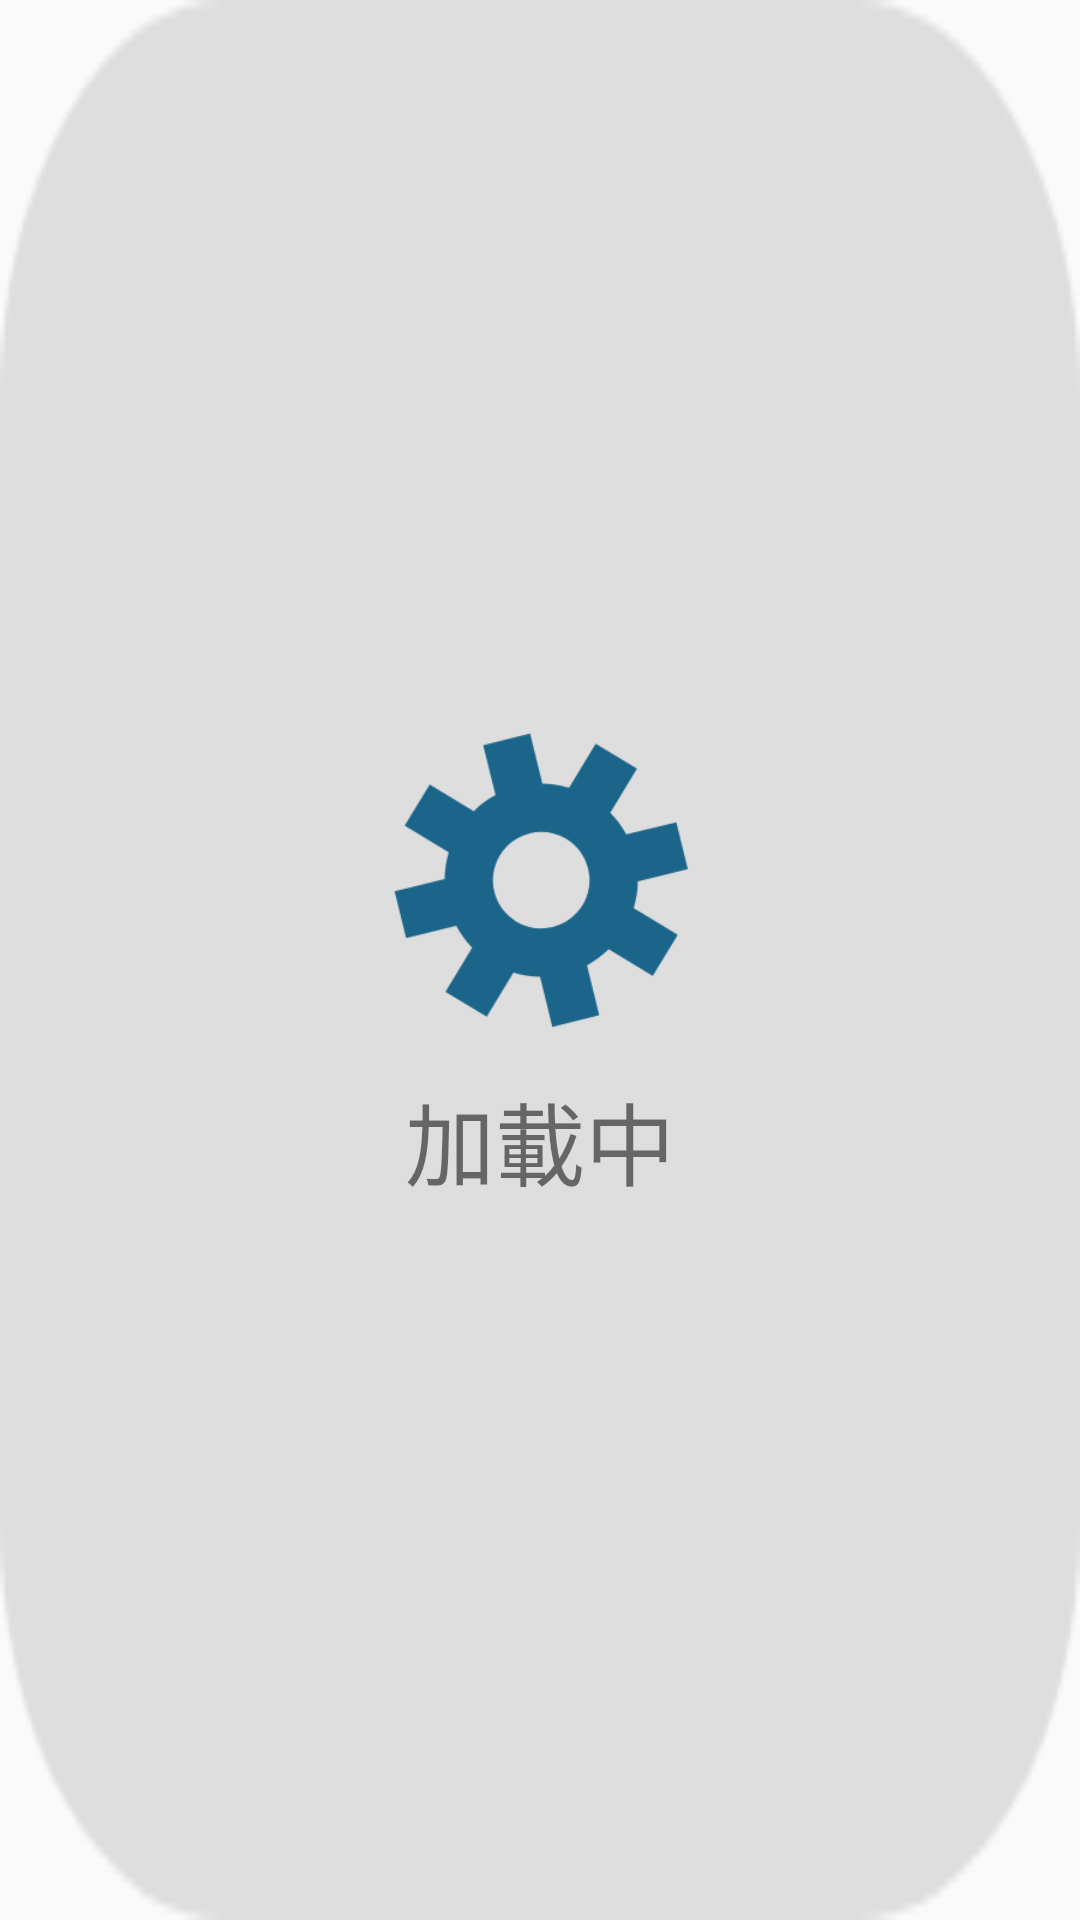

Layout XML and referenced resources for this Android screen:
<!-- AndroidManifest.xml: application theme AppTheme -->
<!-- res/layout/dialog_loading.xml -->
<?xml version="1.0" encoding="utf-8"?>
<FrameLayout
    xmlns:android="http://schemas.android.com/apk/res/android"
    xmlns:app="http://schemas.android.com/apk/res-auto"
    android:id="@+id/load_container"
    android:layout_width="150dp"
    android:layout_height="180dp"
    android:layout_gravity="center"
    android:gravity="center"
    android:background="@drawable/shape_loading_bg"
    android:fitsSystemWindows="false"
    >

    <androidx.constraintlayout.widget.ConstraintLayout
        android:layout_width="wrap_content"
        android:layout_height="wrap_content"
        android:layout_gravity="center"
        >

        <LinearLayout
            android:layout_width="wrap_content"
            android:layout_height="wrap_content"
            android:gravity="center"
            android:orientation="vertical"
            app:layout_constraintBottom_toBottomOf="parent"
            app:layout_constraintEnd_toEndOf="parent"
            app:layout_constraintStart_toStartOf="parent"
            app:layout_constraintTop_toTopOf="parent">

            <ImageView
                android:id="@+id/load_progress"
                android:layout_width="110dp"
                android:scaleX="1.2"
                android:scaleY="1.2"
                android:layout_height="110dp"
                android:layout_marginBottom="10dp"
                app:srcCompat="@drawable/ani_loading"
                android:src="@drawable/ani_loading"
                />

            <TextView
                android:id="@+id/load_tvMsg"
                android:layout_width="wrap_content"
                android:layout_height="wrap_content"
                android:text="加載中"
                android:textSize="30dp" />
        </LinearLayout>
    </androidx.constraintlayout.widget.ConstraintLayout>
</FrameLayout>
<!-- resources referenced by this layout -->
<resources>
  <!-- drawable ani_loading: vector/xml drawable (drawable-v24, 7188 chars, omitted) -->
  <!-- drawable shape_loading_bg: png bitmap (drawable-v24, 4130 bytes) -->
  <style name="AppTheme" parent="Theme.AppCompat.Light.DarkActionBar">
          
          <item name="colorPrimary">@color/colorPrimary</item>
          <item name="colorPrimaryDark">@color/colorPrimaryDark</item>
          <item name="colorAccent">@color/colorAccent</item>
      </style>
  <color name="colorPrimary">#69F0AE</color>
  <color name="colorPrimaryDark">#448AFF</color>
  <color name="colorAccent">#69F0AE</color>
</resources>
